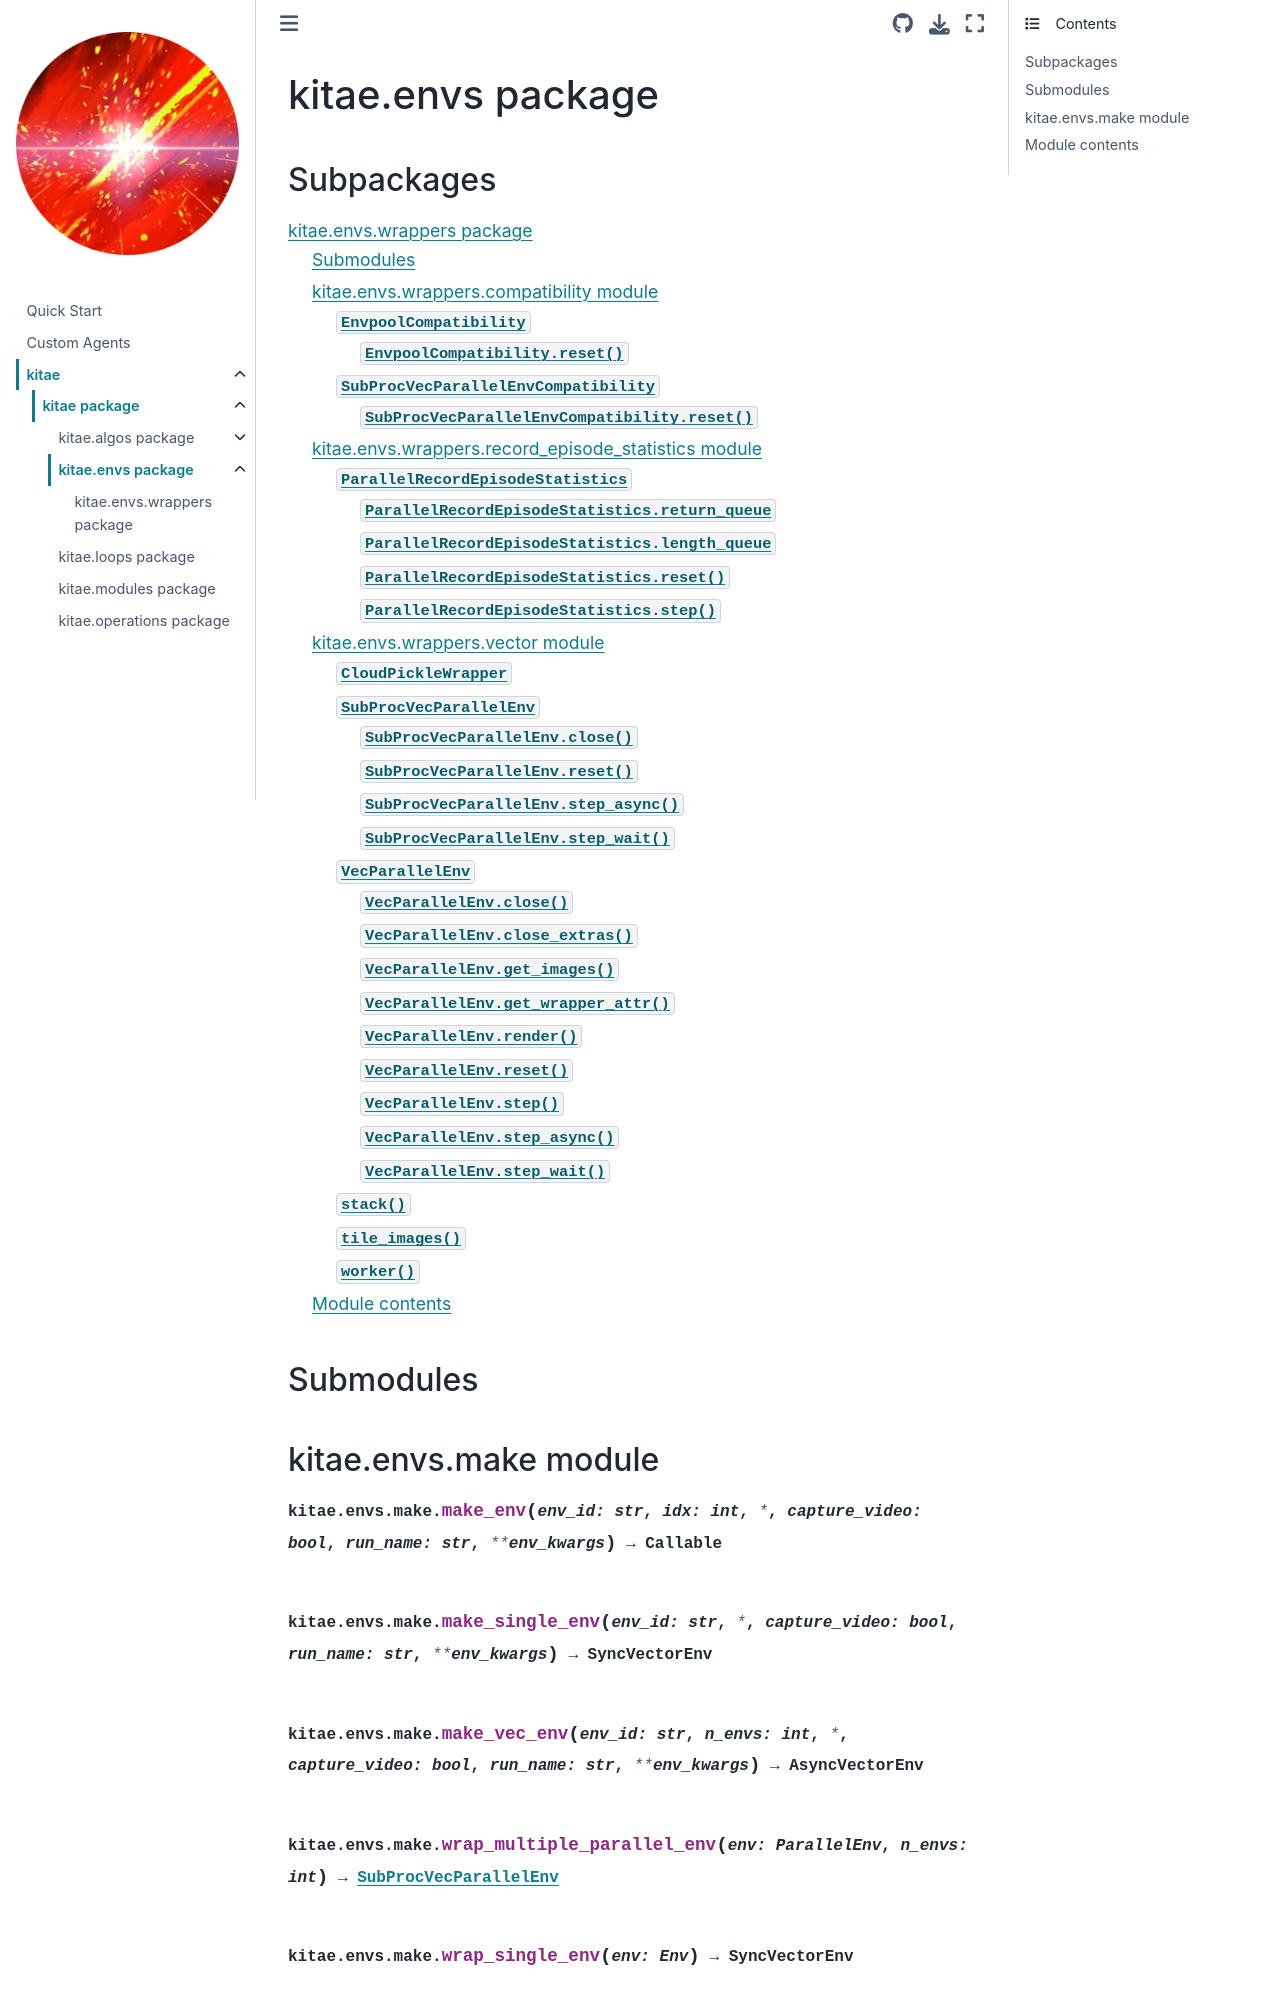

repository: Raffaelbdl/kitae · page: modules/kitae.envs.html · generator: sphinx

kitae.envs package
==================

Subpackages
-----------

.. toctree::
   :maxdepth: 4

   kitae.envs.wrappers

Submodules
----------

kitae.envs.make module
----------------------

.. automodule:: kitae.envs.make
   :members:
   :undoc-members:
   :show-inheritance:
